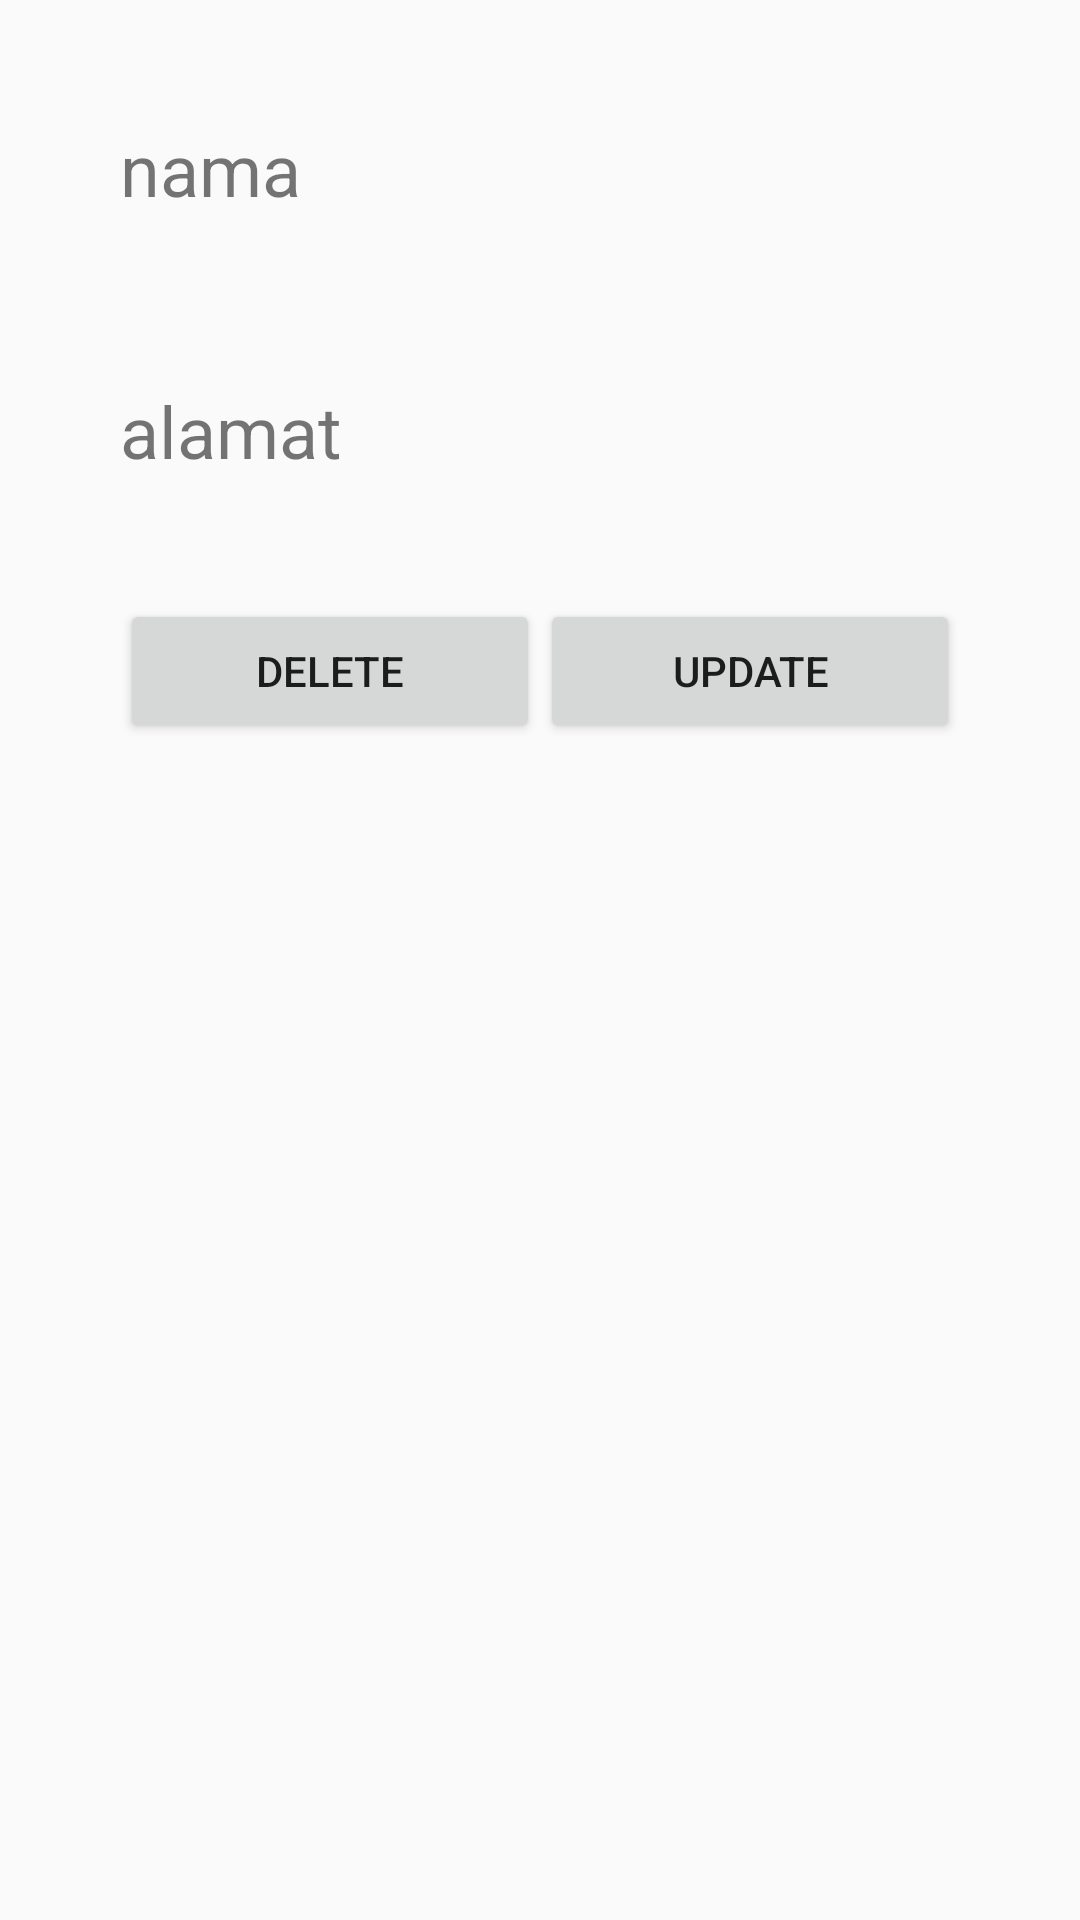

Write the Android layout XML for this screen, with the resource values it uses.
<!-- AndroidManifest.xml: application theme AppTheme -->
<!-- res/layout/users.xml -->
<?xml version="1.0" encoding="utf-8"?>
<LinearLayout xmlns:android="http://schemas.android.com/apk/res/android"
    android:orientation="vertical" android:layout_width="match_parent"
    android:layout_height="match_parent">

    <TextView
        android:layout_width="match_parent"
        android:layout_height="wrap_content"
        android:id="@+id/tv_textNama"
        android:textSize="24sp"
        android:layout_margin="40dp"
        android:text="nama"
        />

    <TextView
        android:text="alamat"
        android:layout_width="match_parent"
        android:layout_height="wrap_content"
        android:id="@+id/tv_textAlamat"
        android:textSize="24sp"
        android:layout_marginBottom="40dp"
        android:layout_marginLeft="40dp"
        android:layout_marginRight="40dp"
        android:layout_marginTop="15dp"/>


    <LinearLayout
        android:layout_width="match_parent"
        android:layout_height="wrap_content"
        android:orientation="horizontal"
        android:layout_marginHorizontal="40dp"
        >
        <Button
            android:id="@+id/btn_delete"
            android:layout_width="wrap_content"
            android:layout_height="wrap_content"
            android:text="DELETE"
            android:layout_weight="1"
            />

        <Button
            android:id="@+id/btn_update"
            android:layout_width="wrap_content"
            android:layout_height="wrap_content"
            android:text="UPDATE"
            android:layout_weight="1"

            />

    </LinearLayout>

</LinearLayout>
<!-- resources referenced by this layout -->
<resources>
  <style name="AppTheme" parent="Theme.AppCompat.Light.DarkActionBar">
          
          <item name="colorPrimary">@color/colorPrimary</item>
          <item name="colorPrimaryDark">@color/colorPrimaryDark</item>
          <item name="colorAccent">@color/colorAccent</item>
  
  
          <item name="materialAlertDialogTheme">@color/colorAccent</item>
  
      </style>
  <!-- not gathered from this repository: default colours our renderer supplied (Android Studio template values) -->
  <color name="colorPrimary">#FF6200EE</color>
  <color name="colorPrimaryDark">#FF3700B3</color>
  <color name="colorAccent">#FF03DAC5</color>
</resources>
